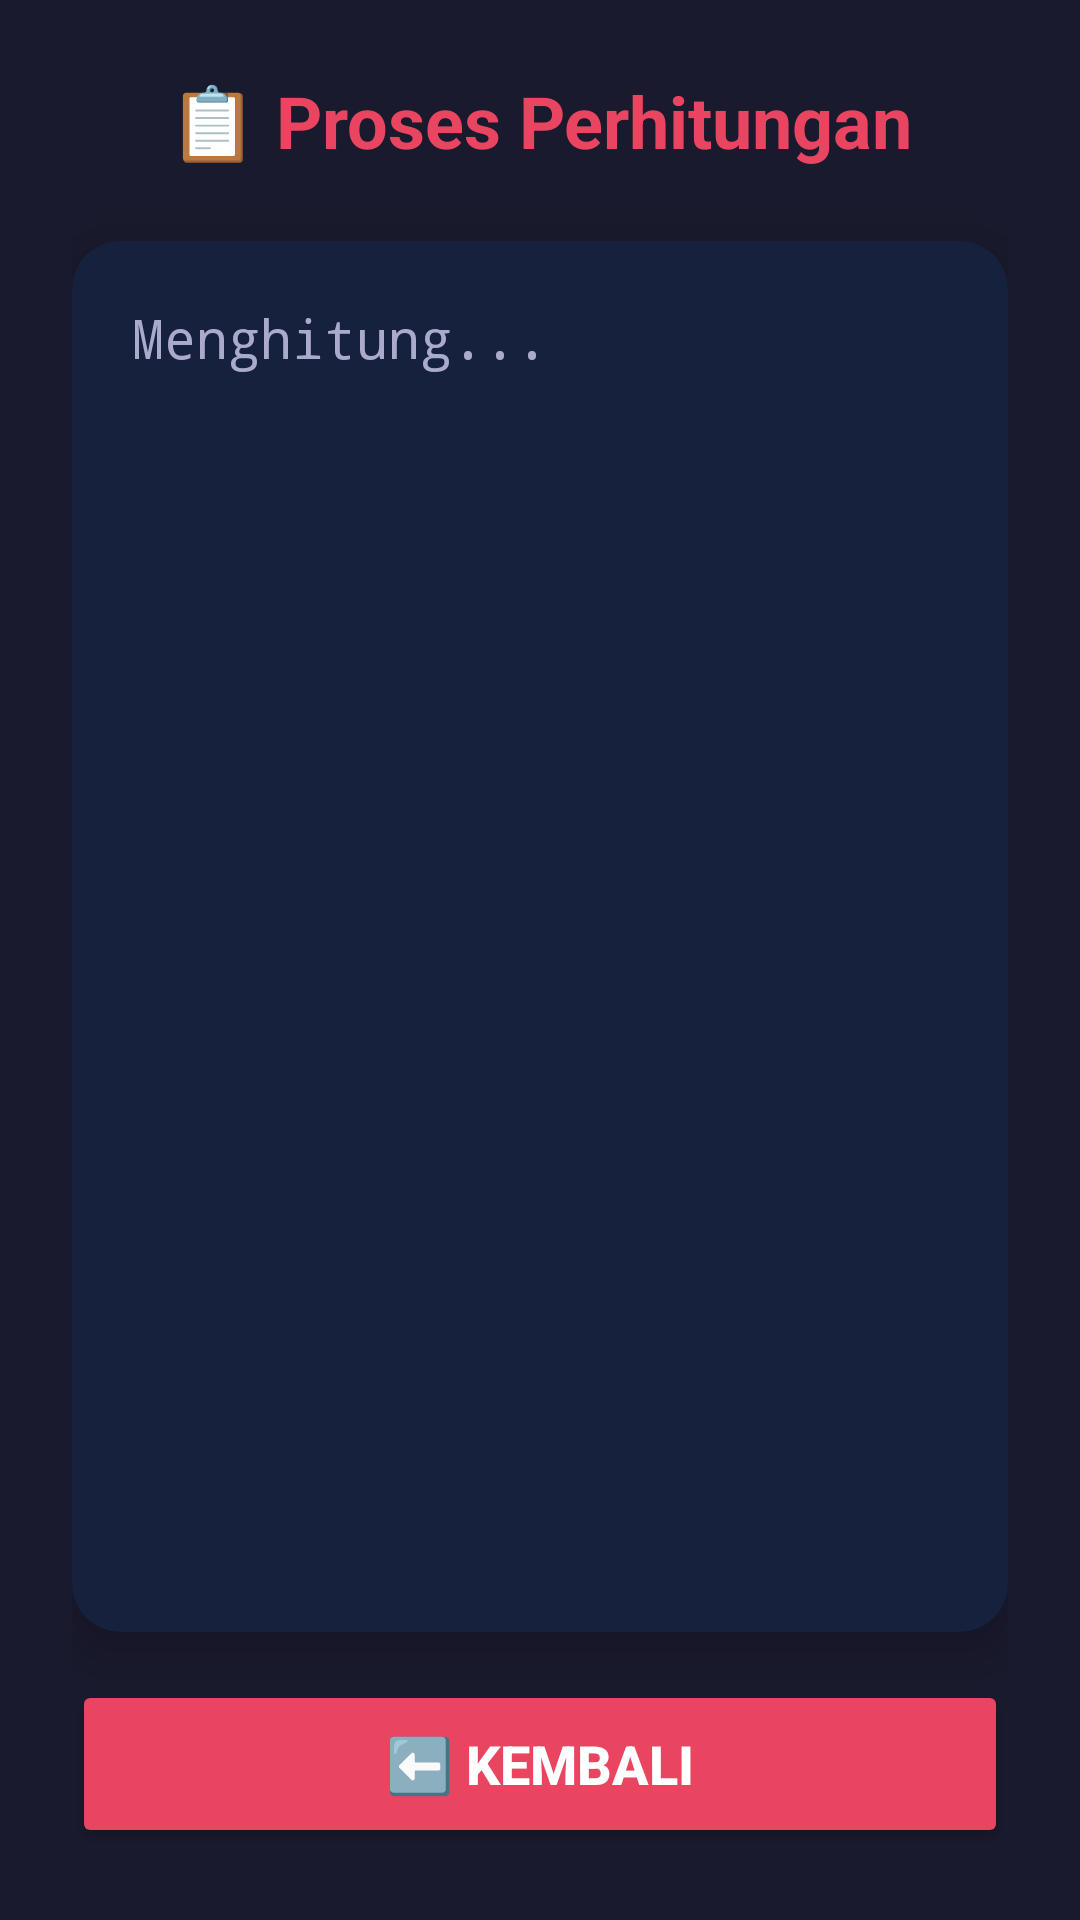

Layout XML and referenced resources for this Android screen:
<!-- AndroidManifest.xml: application theme Theme.KakulatorSimple -->
<!-- res/layout/activity_result.xml -->
<?xml version="1.0" encoding="utf-8"?>
<LinearLayout
    xmlns:android="http://schemas.android.com/apk/res/android"
    xmlns:app="http://schemas.android.com/apk/res-auto"
    android:layout_width="match_parent"
    android:layout_height="match_parent"
    android:orientation="vertical"
    android:padding="24dp"
    android:background="#1A1A2E">

    
    <TextView
        android:id="@+id/tvJudulHasil"
        android:layout_width="match_parent"
        android:layout_height="wrap_content"
        android:text="📋 Proses Perhitungan"
        android:textSize="24sp"
        android:textColor="#E94560"
        android:textStyle="bold"
        android:gravity="center"
        android:layout_marginBottom="24dp" />

    
    <androidx.cardview.widget.CardView
        android:layout_width="match_parent"
        android:layout_height="0dp"
        android:layout_weight="1"
        app:cardBackgroundColor="#16213E"
        app:cardCornerRadius="16dp"
        app:cardElevation="8dp"
        android:layout_marginBottom="16dp">

        <ScrollView
            android:layout_width="match_parent"
            android:layout_height="match_parent"
            android:padding="20dp">

            <TextView
                android:id="@+id/tvHasilDetail"
                android:layout_width="match_parent"
                android:layout_height="wrap_content"
                android:text="Menghitung..."
                android:textColor="#AAAACC"
                android:textSize="18sp"
                android:lineSpacingExtra="8dp"
                android:fontFamily="monospace" />
        </ScrollView>
    </androidx.cardview.widget.CardView>

    
    <Button
        android:id="@+id/btnKembali"
        android:layout_width="match_parent"
        android:layout_height="56dp"
        android:text="⬅️ KEMBALI"
        android:textSize="18sp"
        android:textColor="#FFFFFF"
        android:textStyle="bold"
        android:backgroundTint="#E94560" />

</LinearLayout>
<!-- resources referenced by this layout -->
<resources>
  <style name="Theme.KakulatorSimple" parent="Base.Theme.KakulatorSimple" />
  <style name="Base.Theme.KakulatorSimple" parent="Theme.Material3.DayNight.NoActionBar">
          
          
      </style>
</resources>
